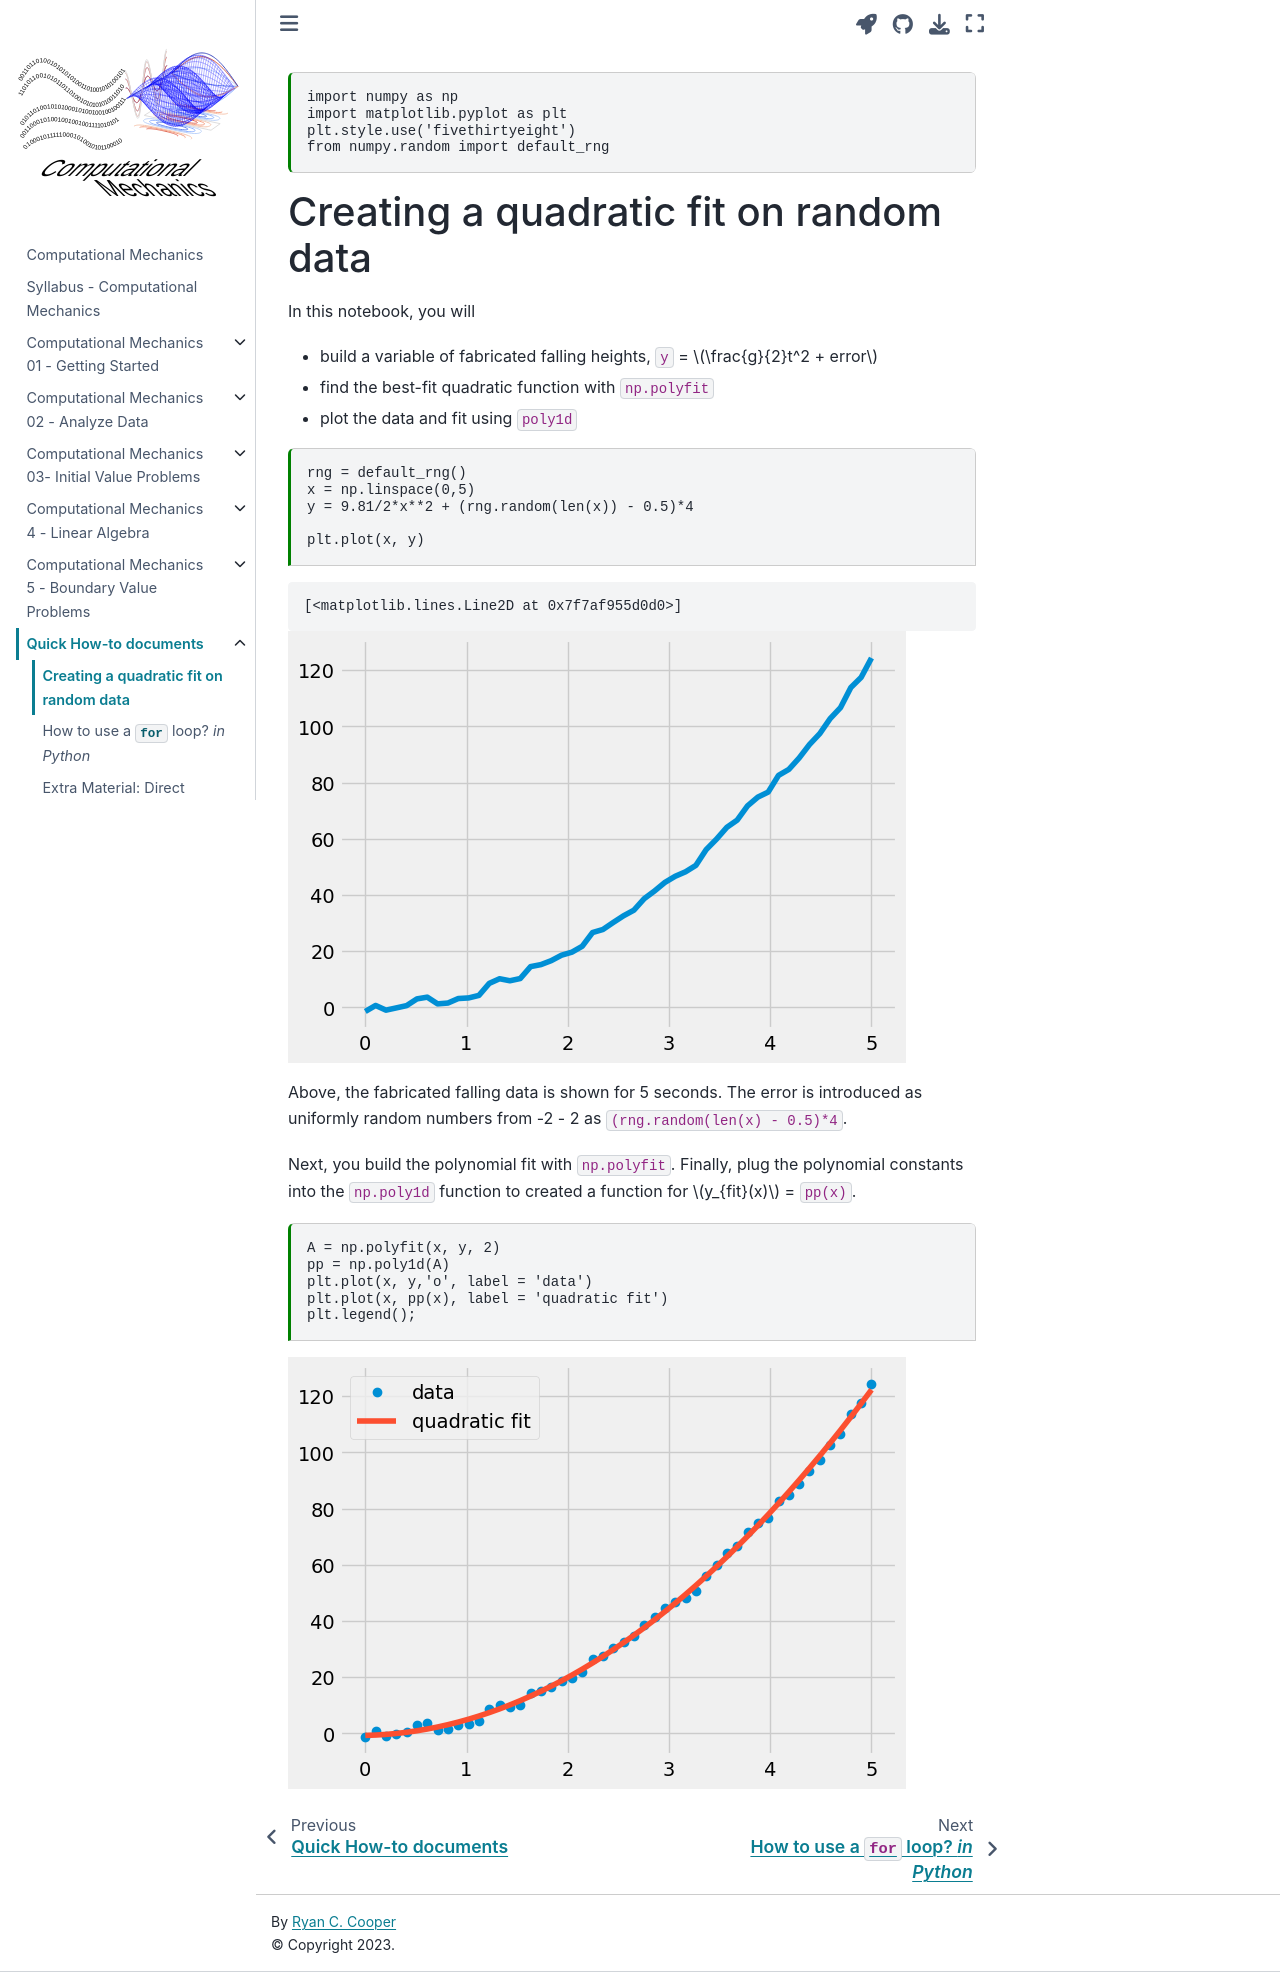

repository: cooperrc/computational-mechanics · page: how-to/polyfit.html · generator: jekyll

---
jupytext:
  formats: notebooks/ipynb,md:myst
  text_representation:
    extension: .md
    format_name: myst
    format_version: 0.13
    jupytext_version: 1.10.3
kernelspec:
  display_name: Python 3
  language: python
  name: python3
---

```{code-cell} ipython3
import numpy as np
import matplotlib.pyplot as plt
plt.style.use('fivethirtyeight')
from numpy.random import default_rng
```

# Creating a quadratic fit on random data

In this notebook, you will 
- build a variable of fabricated falling heights, `y` = $\frac{g}{2}t^2 + error$
- find the best-fit quadratic function with `np.polyfit`
- plot the data and fit using `poly1d`

```{code-cell} ipython3
rng = default_rng()
x = np.linspace(0,5)
y = 9.81/2*x**2 + (rng.random(len(x)) - 0.5)*4

plt.plot(x, y)
```

Above, the fabricated falling data is shown for 5 seconds. The error is introduced as uniformly random numbers from -2 - 2 as `(rng.random(len(x) - 0.5)*4`. 

Next, you build the polynomial fit with `np.polyfit`. Finally, plug the polynomial constants into the `np.poly1d` function to created a function for $y_{fit}(x)$ = `pp(x)`. 

```{code-cell} ipython3
A = np.polyfit(x, y, 2)
pp = np.poly1d(A)
plt.plot(x, y,'o', label = 'data')
plt.plot(x, pp(x), label = 'quadratic fit')
plt.legend();
```
